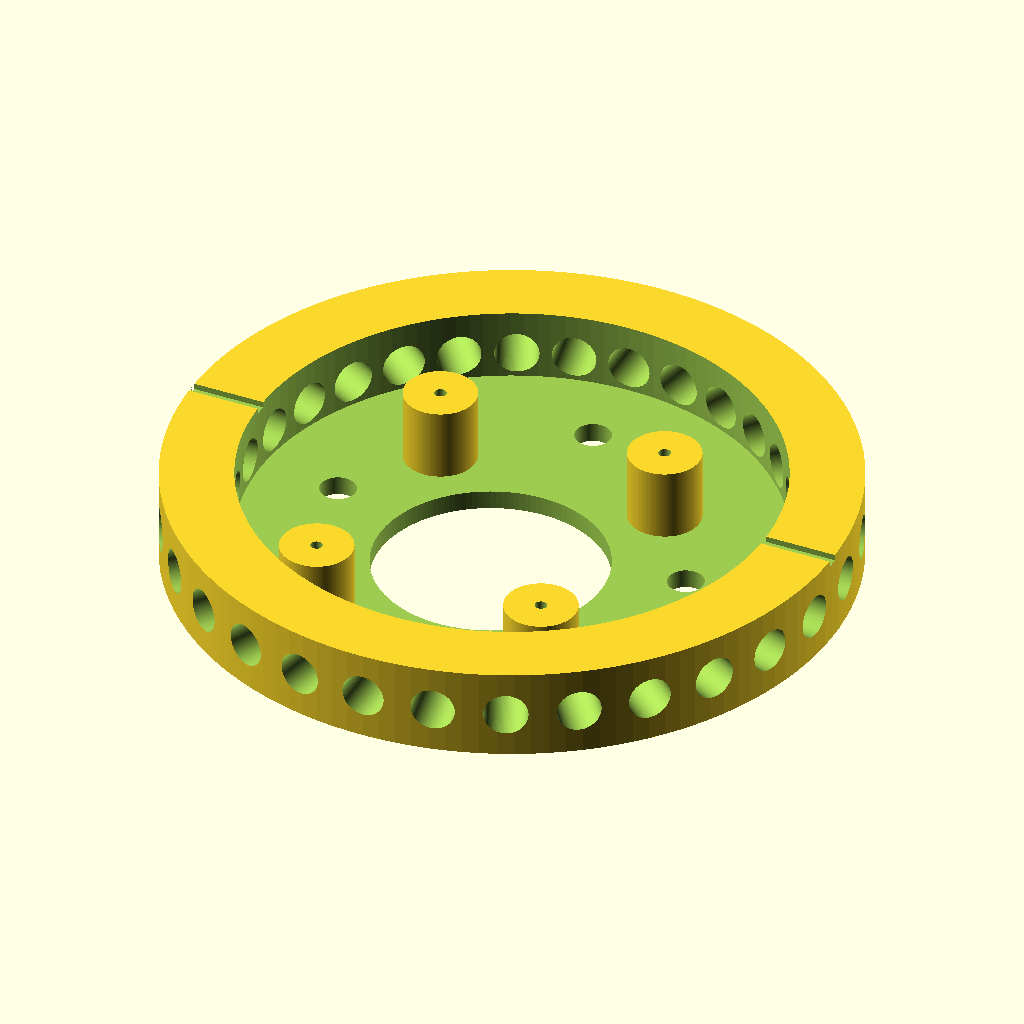
Cell 1: rendered with the file's own defaults.
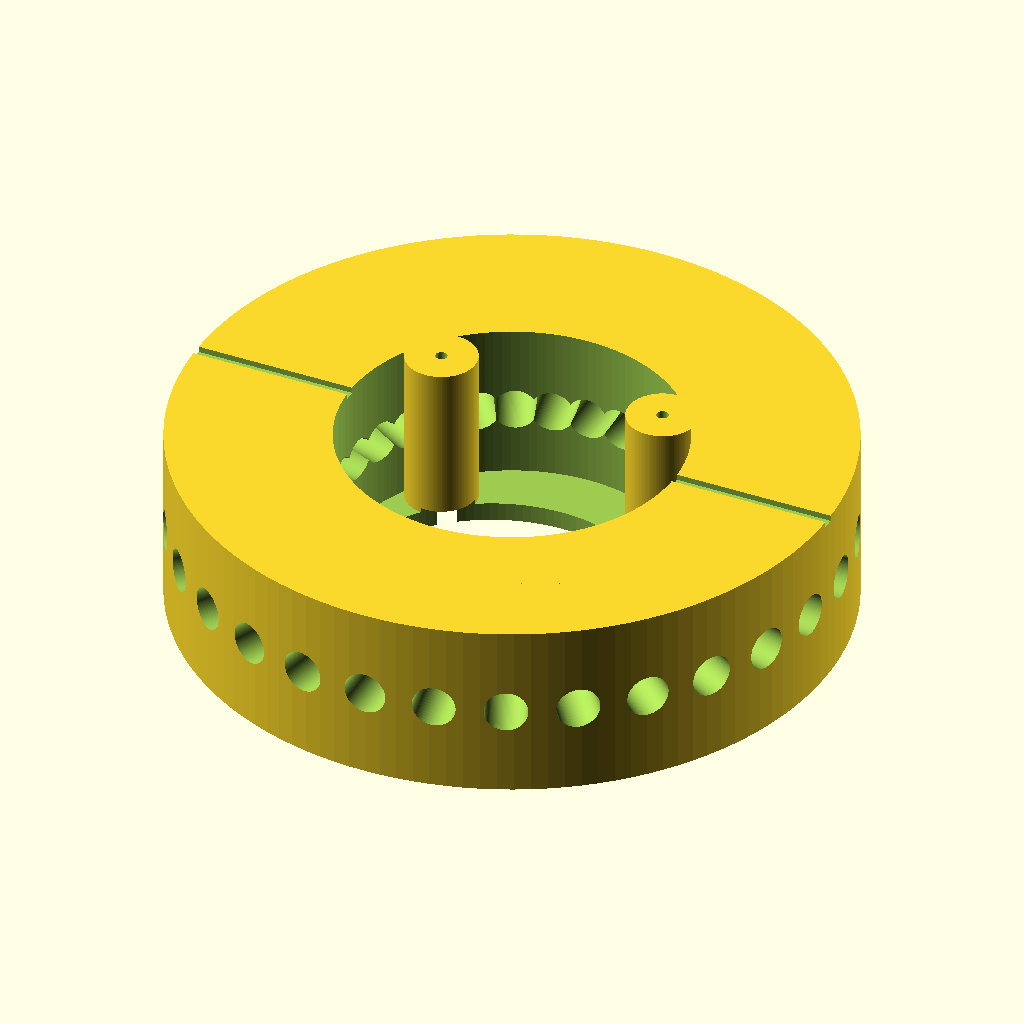
Cell 2 — total_height set to 38, the other parameters unchanged.
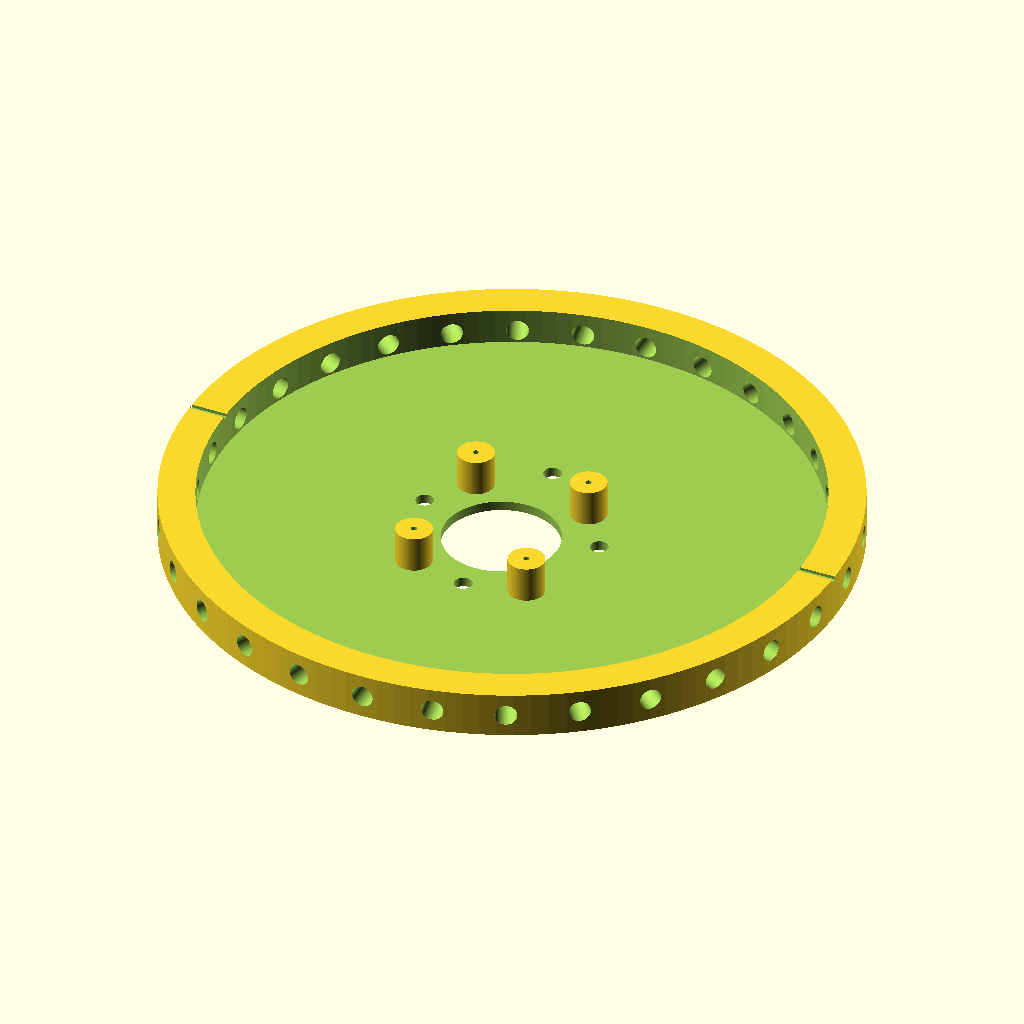
Cell 3 — total_diameter set to 280, the other parameters unchanged.
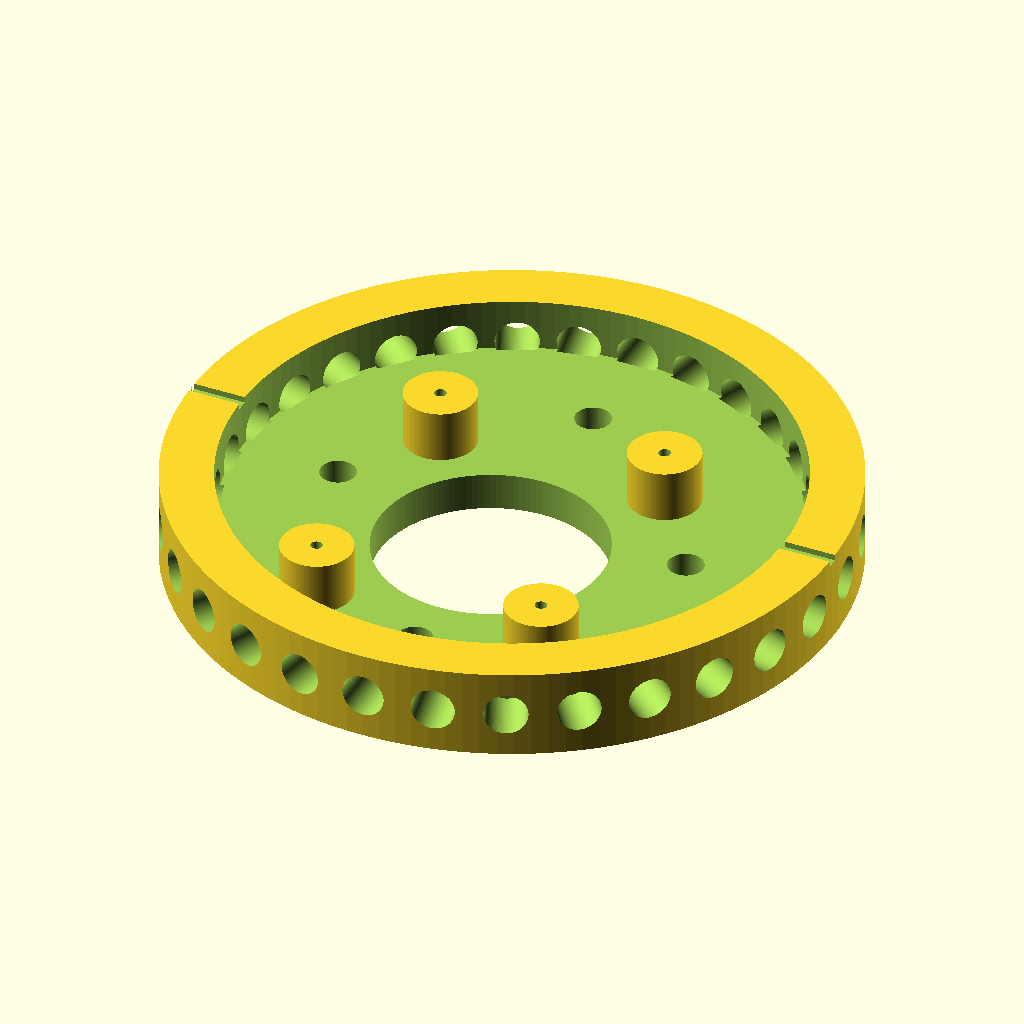
Cell 4: base_thickness = 8 (everything else at default).
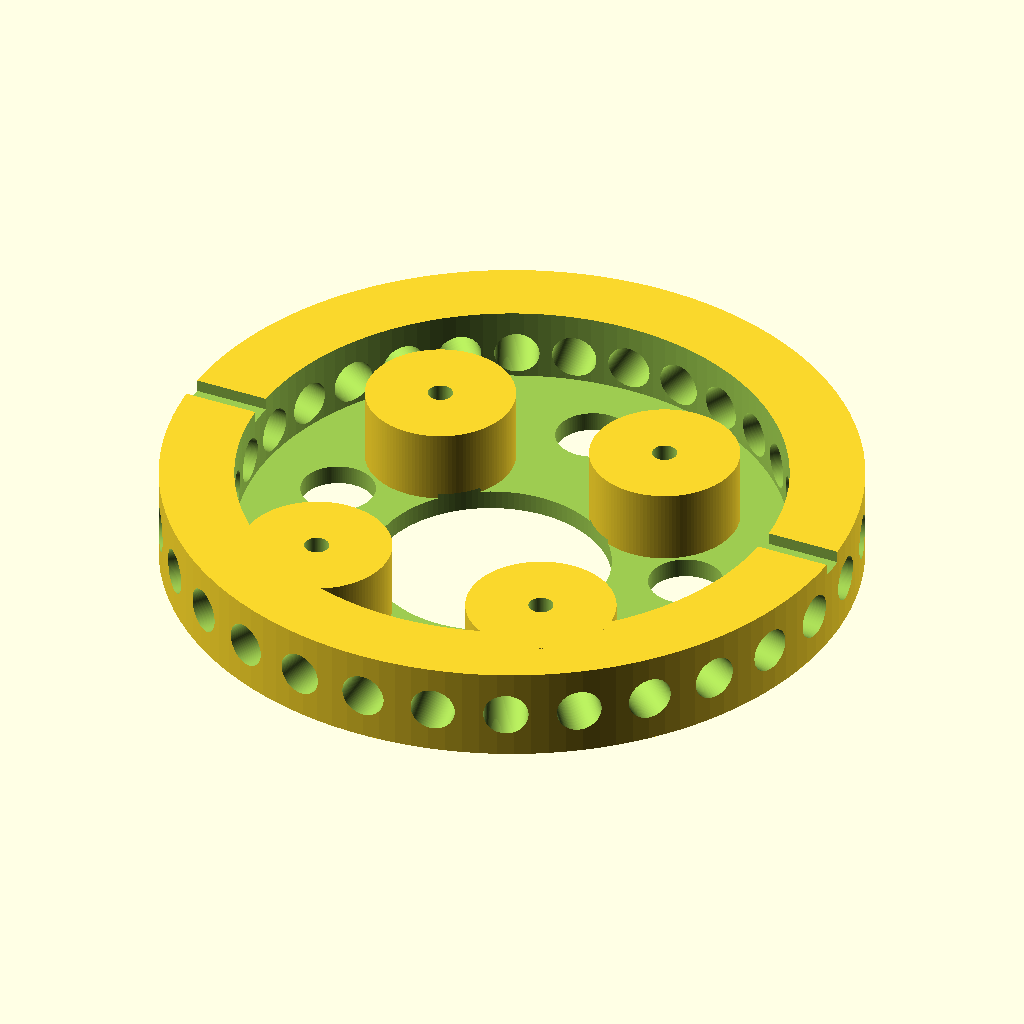
Cell 5: the same model with hole_diameter = 5.
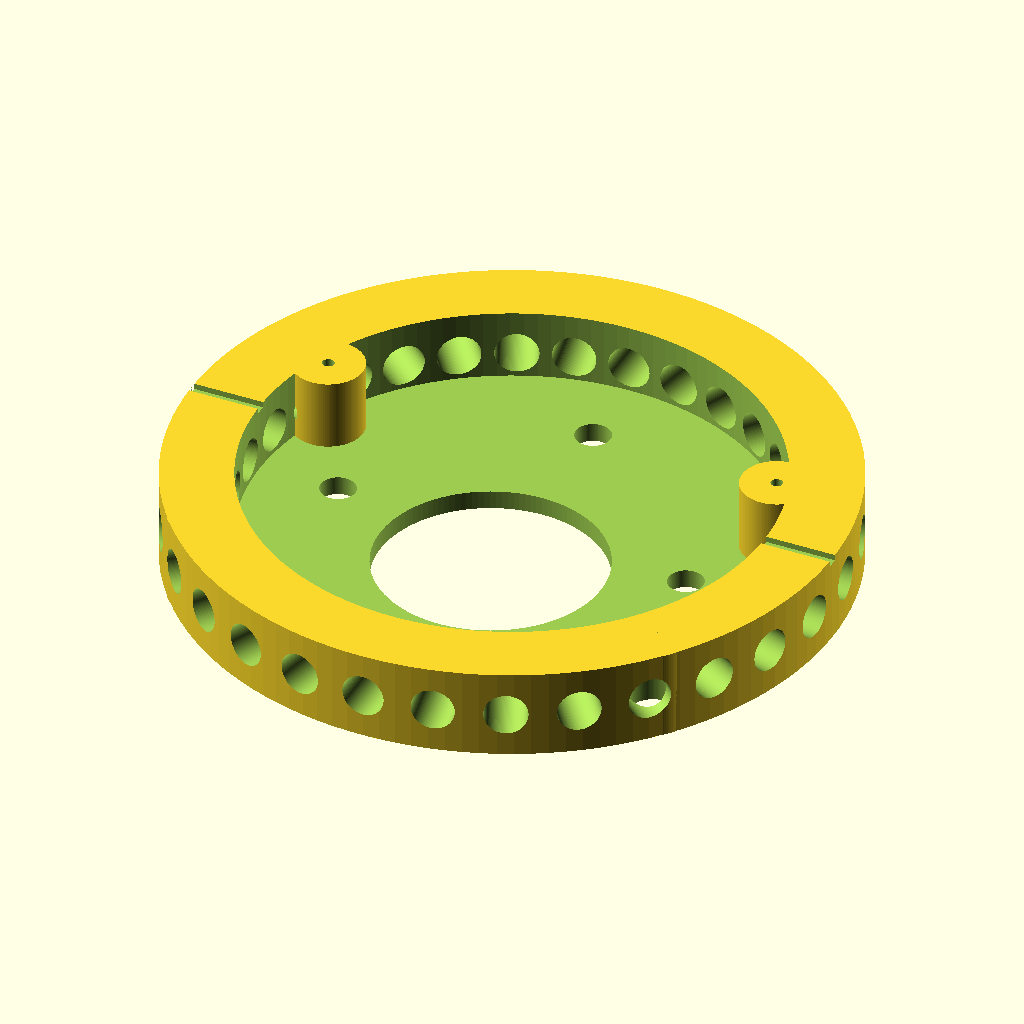
Cell 6: hole_short_distance = 98 (everything else at default).
All cells are drawn from the same view direction (rotation 55°, 0°, 25°, orthographic, colour scheme Cornfield), but the view is re-fitted for each cell, so position and scale can differ between cells as well as the parameter.
OpenSCAD source file openscad/evolucean.scad:
total_height = 19;
total_diameter = 140;
base_thickness = 4;
hole_diameter = 2.5;
hole_short_distance = 49;
hole_long_distance = 58;
sensor_diameter = 9;
fudge = 1;
$fn = 128;
hole_array = [[1,1],[-1,1],[1,-1],[-1,-1]];
correction = 0;

difference() {
	union() {
		difference() {
			cylinder(d = total_diameter, h = total_height);
			translate([0, 0, base_thickness]) 
				cylinder(d = total_diameter-2*(total_height-base_thickness)
	                   , h = total_height-base_thickness+fudge);
		}
		for (i=hole_array) {
			translate([i[0]*hole_short_distance/2, i[1]*hole_long_distance/2-10, 0])
			pillar(hole_diameter,total_height,fudge);
		}
	}
	for (i=hole_array) {
		translate([i[0]*hole_short_distance/2, i[1]*hole_long_distance/2-10, -1*fudge])
		cavity(hole_diameter,total_height);
	}
    for (i = [0:12:360]) {
    	rotate([0, 0, i]) sensor(sensor_diameter,total_height,base_thickness);
    }
    translate([0, 0, total_height]) 
    	cube([total_diameter,hole_diameter,hole_diameter],center = true);
    
    translate([0, -10, -1*fudge])	
    	cylinder(d = hole_long_distance/2+total_height, h = base_thickness+2*fudge);

    for (i = [[90,0],[180,3*hole_diameter],[270,0],[360,0]]) {
    	rotate([0, 0, i[0]])
    		translate([0, 2*total_height+i[1], -1*fudge])	
    			cylinder(d = 3*hole_diameter, h = base_thickness+2*fudge);
    }
}	

module pillar(hole_diameter,total_height,fudge) {
	difference() {
		cylinder(d = 6*hole_diameter, h = total_height);
		cavity(hole_diameter,total_height);
		cylinder(d = hole_diameter, h = total_height+fudge);
	}
}

module cavity(hole_diameter,total_height) {
	cylinder(d = 4*hole_diameter, h = total_height-hole_diameter);
}

module sensor(sensor_diameter,total_height,base_thickness) {
	translate([0, total_diameter/2+fudge, total_height/2])
		rotate([90, 0, 0]) 
			cylinder(d = sensor_diameter, h = total_height-base_thickness+2*fudge);
}
Parameter table extracted from the source (name, type, default, range or options):
total_height: number, default 19
total_diameter: number, default 140
base_thickness: number, default 4
hole_diameter: number, default 2.5
hole_short_distance: number, default 49
hole_long_distance: number, default 58
sensor_diameter: number, default 9
fudge: number, default 1
correction: number, default 0
